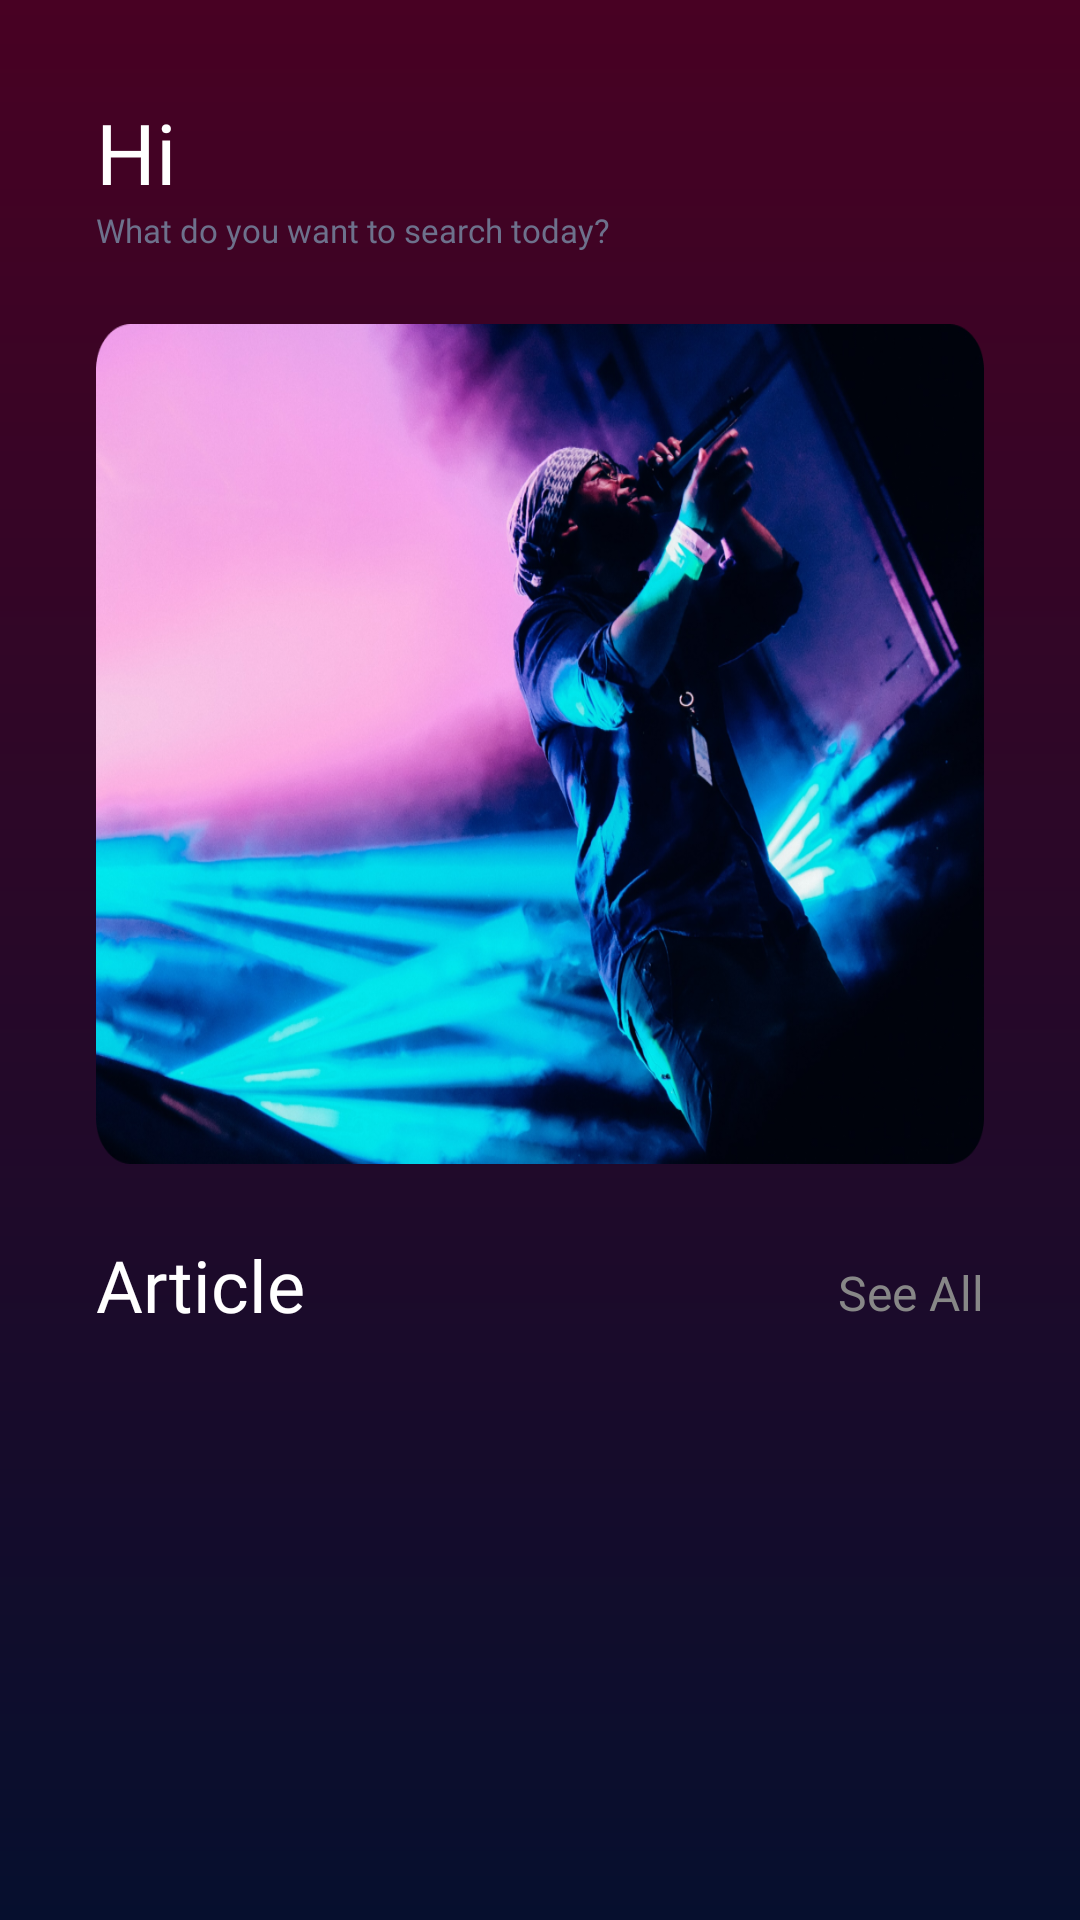

Write the Android layout XML for this screen, with the resource values it uses.
<!-- AndroidManifest.xml: application theme Theme.Spotilist -->
<!-- res/layout/fragment_home.xml -->
<?xml version="1.0" encoding="utf-8"?>
<androidx.core.widget.NestedScrollView xmlns:android="http://schemas.android.com/apk/res/android"
    xmlns:app="http://schemas.android.com/apk/res-auto"
    xmlns:tools="http://schemas.android.com/tools"
    android:layout_width="match_parent"
    android:layout_height="match_parent"
    android:background="@drawable/background_dark"
    tools:context=".ui.home.HomeFragment">

    <androidx.constraintlayout.widget.ConstraintLayout
        android:layout_width="match_parent"
        android:layout_height="match_parent">

        <ProgressBar
            android:id="@+id/pb_loading"
            android:layout_width="wrap_content"
            android:layout_height="wrap_content"
            android:visibility="gone"
            app:layout_constraintBottom_toBottomOf="parent"
            app:layout_constraintEnd_toEndOf="parent"
            app:layout_constraintStart_toStartOf="parent"
            app:layout_constraintTop_toTopOf="parent" />

        <Button
            android:id="@+id/btn_logout"
            android:layout_width="32dp"
            android:layout_height="32dp"
            android:layout_marginTop="40dp"
            android:layout_marginEnd="32dp"
            android:backgroundTint="@color/white"
            android:background="@drawable/ic_baseline_logout_24"
            app:layout_constraintTop_toTopOf="parent"
            app:layout_constraintEnd_toEndOf="parent" />

        <TextView
            android:id="@+id/tv_hello"
            android:layout_width="wrap_content"
            android:layout_height="wrap_content"
            android:layout_marginStart="32dp"
            android:layout_marginTop="32dp"
            android:fontFamily="@font/poppins_semibold"
            android:text="@string/hello"
            android:textColor="@color/white"
            android:textSize="28sp"
            app:layout_constraintStart_toStartOf="parent"
            app:layout_constraintTop_toTopOf="parent" />

        <TextView
            android:id="@+id/tv_user"
            android:layout_width="wrap_content"
            android:layout_height="wrap_content"
            android:layout_marginStart="7dp"
            android:layout_marginTop="32dp"
            android:fontFamily="@font/poppins_semibold"
            tools:text="@string/gita"
            android:textColor="@color/white"
            android:textSize="28sp"
            app:layout_constraintStart_toEndOf="@+id/tv_hello"
            app:layout_constraintTop_toTopOf="parent" />

        <TextView
            android:id="@+id/tv_question"
            android:layout_width="wrap_content"
            android:layout_height="wrap_content"
            android:layout_marginStart="32dp"
            android:fontFamily="@font/poppins"
            android:text="@string/question"
            android:textColor="@color/body"
            android:textSize="11sp"
            app:layout_constraintStart_toStartOf="parent"
            app:layout_constraintTop_toBottomOf="@+id/tv_user" />

        <ImageView
            android:id="@+id/iv_banner"
            android:layout_width="match_parent"
            android:layout_height="280dp"
            android:layout_marginStart="32dp"
            android:layout_marginTop="24dp"
            android:layout_marginEnd="32dp"
            app:layout_constraintStart_toStartOf="parent"
            app:layout_constraintEnd_toEndOf="parent"
            app:layout_constraintTop_toBottomOf="@+id/tv_question"
            android:contentDescription="@string/image"
            android:src="@drawable/banner"
            android:scaleType="fitXY"
            tools:targetApi="s" />

        <TextView
            android:id="@+id/tv_article"
            android:layout_width="wrap_content"
            android:layout_height="wrap_content"
            android:layout_marginStart="32dp"
            android:layout_marginTop="24dp"
            android:text="@string/article"
            android:textColor="@color/white"
            android:fontFamily="@font/poppins_semibold"
            android:textSize="24sp"
            app:layout_constraintStart_toStartOf="parent"
            app:layout_constraintTop_toBottomOf="@+id/iv_banner" />

        <TextView
            android:id="@+id/tv_see_all"
            android:layout_width="wrap_content"
            android:layout_height="wrap_content"
            android:layout_marginTop="32dp"
            android:layout_marginEnd="32dp"
            android:fontFamily="@font/poppins_medium"
            android:text="@string/see_all"
            android:textColor="@color/gray"
            android:textSize="16sp"
            app:layout_constraintEnd_toEndOf="parent"
            app:layout_constraintTop_toBottomOf="@+id/iv_banner" />

        <androidx.recyclerview.widget.RecyclerView
            android:id="@+id/rv_article_list"
            android:layout_width="match_parent"
            android:layout_height="wrap_content"
            android:layout_marginTop="6dp"
            android:layout_marginBottom="6dp"
            app:layout_constraintStart_toStartOf="parent"
            app:layout_constraintEnd_toEndOf="parent"
            app:layout_constraintTop_toBottomOf="@+id/tv_article"
            app:layout_constraintBottom_toBottomOf="parent"
            tools:listitem="@layout/article_list"/>
    </androidx.constraintlayout.widget.ConstraintLayout>
</androidx.core.widget.NestedScrollView>
<!-- res/layout/article_list.xml (included above) -->
<?xml version="1.0" encoding="utf-8"?>
<androidx.cardview.widget.CardView xmlns:android="http://schemas.android.com/apk/res/android"
    xmlns:app="http://schemas.android.com/apk/res-auto"
    xmlns:tools="http://schemas.android.com/tools"
    android:layout_width="match_parent"
    android:layout_height="wrap_content"
    android:layout_marginStart="24dp"
    android:layout_marginTop="12dp"
    android:layout_marginBottom="8dp"
    android:layout_marginEnd="24dp"
    android:backgroundTint="@color/secondary"
    android:shadowRadius="50"
    app:cardCornerRadius="10dp">

    <RelativeLayout
        android:layout_width="match_parent"
        android:layout_height="wrap_content"
        android:layout_gravity="center_vertical">

        <ImageView
            android:id="@+id/iv_thumbnail"
            android:layout_width="80dp"
            android:layout_height="80dp"
            android:layout_marginStart="10dp"
            android:layout_marginTop="10dp"
            android:layout_marginEnd="10dp"
            android:layout_marginBottom="10dp"
            android:background="@drawable/bg_image"
            android:clipToOutline="true"
            android:contentDescription="@string/image"
            android:scaleType="fitXY"
            android:transitionName="image"
            tools:src="@tools:sample/avatars"
            tools:targetApi="s" />

        <LinearLayout
            android:layout_marginStart="10dp"
            android:layout_toEndOf="@+id/iv_thumbnail"
            android:layout_width="match_parent"
            android:layout_height="wrap_content"
            android:orientation="vertical">

            <TextView
                android:id="@+id/tv_title"
                android:layout_width="match_parent"
                android:layout_height="wrap_content"
                android:layout_marginTop="10dp"
                android:layout_marginEnd="10dp"
                android:fontFamily="@font/poppins_medium"
                android:maxLines="2"
                android:textColor="@color/white"
                android:textSize="14.5sp"
                android:textStyle="bold"
                android:transitionName="title"
                tools:text="10 Cara Merakit Komputer Sendiri di Rumah, Sudah Coba? " />

            <TextView
                android:id="@+id/tv_content"
                android:layout_width="match_parent"
                android:layout_height="wrap_content"
                android:layout_marginEnd="10dp"
                android:layout_marginTop="5dp"
                android:layout_marginBottom="5dp"
                android:fontFamily="@font/poppins"
                android:textColor="@color/gray"
                android:maxLines="2"
                android:textSize="11sp"
                android:textStyle="normal"
                android:transitionName="content"
                tools:text="Dengan mengetahui cara merakit komputer sendiri, maka Sahabat bisa jauh lebih puas untuk mendapatkan PC sesuai harapan.." />
        </LinearLayout>
    </RelativeLayout>
</androidx.cardview.widget.CardView>
<!-- resources referenced by this layout -->
<resources>
  <color name="body">#6D718C</color>
  <color name="gray">#878787</color>
  <color name="secondary">#21234B</color>
  <color name="white">#FFFFFFFF</color>
  <!-- drawable background_dark (drawable) -->
  <?xml version="1.0" encoding="utf-8"?>
  <shape android:shape="rectangle" xmlns:android="http://schemas.android.com/apk/res/android">
      <gradient
          android:startColor="#480123"
          android:endColor="#060F2E"
          android:angle="-90" />
  </shape>
  <!-- drawable banner: png bitmap (drawable, 929338 bytes) -->
  <!-- drawable bg_image (drawable) -->
  <?xml version="1.0" encoding="utf-8"?>
  <shape android:shape="rectangle" xmlns:android="http://schemas.android.com/apk/res/android">
      <corners
          android:radius="5dp" />
  </shape>
  <string name="article">Article</string>
  <string name="gita">Gita,</string>
  <string name="hello">Hi</string>
  <string name="image">image</string>
  <string name="question">What do you want to search today?</string>
  <string name="see_all">See All</string>
  <style name="Theme.Spotilist" parent="Theme.AppCompat.DayNight.DarkActionBar">
          
          <item name="colorPrimary">@color/purple_500</item>
          <item name="colorPrimaryVariant">@color/background</item>
          <item name="colorOnPrimary">@color/white</item>
          
          <item name="colorSecondary">@color/teal_200</item>
          <item name="colorSecondaryVariant">@color/teal_700</item>
          <item name="colorOnSecondary">@color/black</item>
          
          <item name="android:statusBarColor" tools:targetApi="l">?attr/colorPrimaryVariant</item>
          
          <item name="windowActionBar">false</item>
          <item name="windowNoTitle">true</item>
      </style>
  <color name="purple_500">#FF6200EE</color>
  <color name="background">#1C1F3E</color>
  <color name="teal_200">#FF03DAC5</color>
  <color name="teal_700">#FF018786</color>
  <color name="black">#FF000000</color>
</resources>
